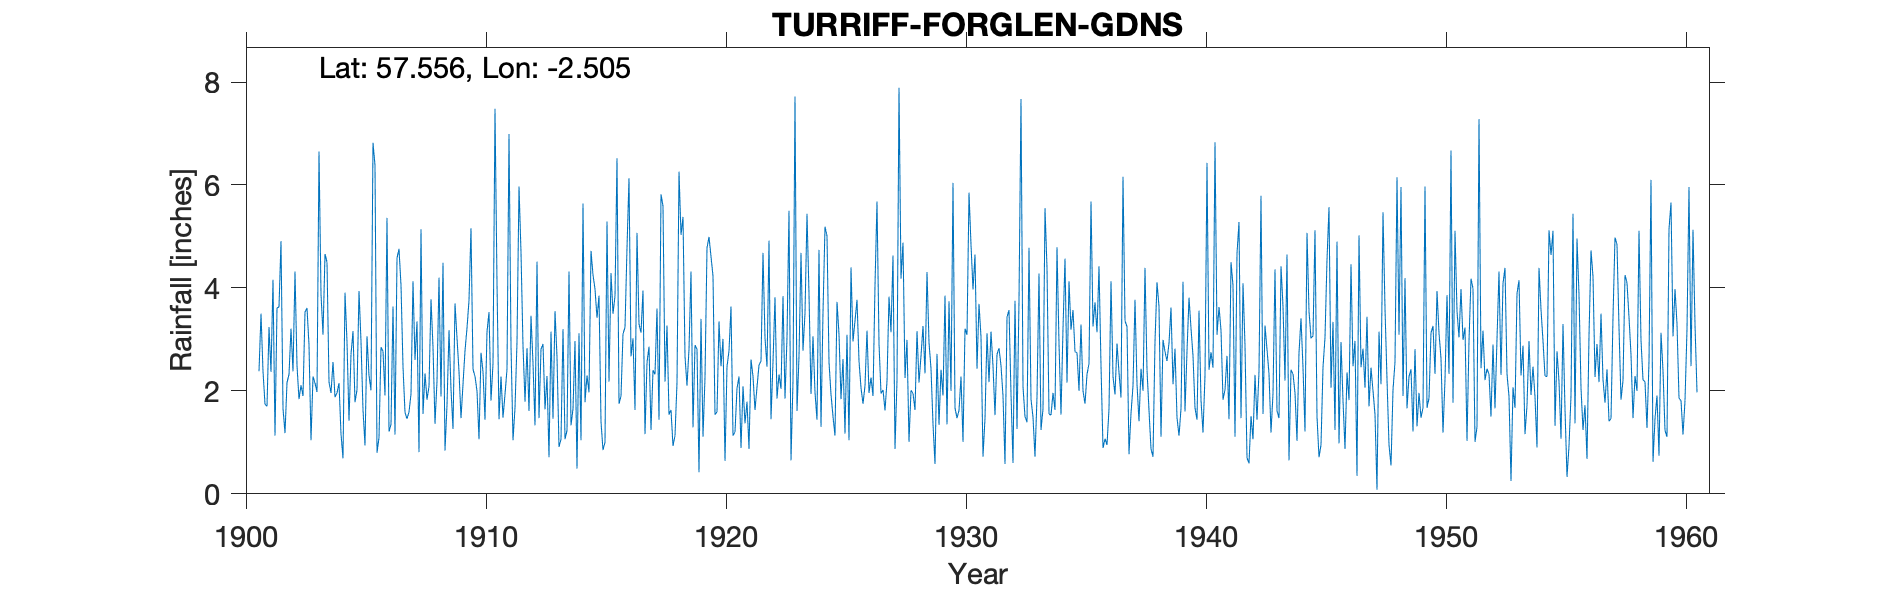

Source data for this figure (header and first rows):
TURRIFF (FORGLEN GARDENS), , , , , , , , , , , , , , , , , , , , , , , 
Grid ref, NJ699519, Long, -2.505, Lat, 57.56, Elevation, 220, ft, , , , , , , , , , , , , , , 
Station no, 5665, , , , , , , , , , , , , , , , , , , , , , 
, 1900, 1901, 1902, 1903, 1904, 1905, 1906, 1907, 1908, 1909, 1910, 1911, 1912, 1913, 1914, 1915, 1916, 1917, 1918, 1919, 1920, 1921, 1922
January, , 2.38, 1.66, 3.61, 1.96, 1.78, 1.09, 2.47, 1.83, 2.03, 2.28, 1.45, 2.87, 2.29, 1.33, 3.98, 1.75, 3.95, 3.27, 4.32, 1.54, 2.28, 4.68
February, , 3.5, 1.18, 2.89, 2.56, 2.02, 2.85, 1.58, 2.09, 1.26, 2, 2.28, 1.79, 0.71, 1.65, 3.42, 1.9, 1.16, 1.54, 1.29, 1.59, 0.89, 3.03
March, , 2.38, 2.16, 1.04, 1.88, 3.94, 2.77, 1.46, 3.78, 3.7, 1.06, 1.48, 2.83, 3.15, 2.97, 3.85, 3.11, 2.55, 1.63, 2.89, 3.35, 2.09, 2.47
April, , 1.74, 2.32, 2.28, 1.96, 2.96, 1.91, 1.59, 2.85, 3.03, 2.74, 1.93, 1.61, 1.46, 0.49, 1.4, 3.23, 2.86, 0.93, 2.81, 2.48, 1.37, 4.92
May, , 1.7, 3.21, 2.15, 2.15, 1.63, 5.36, 1.94, 1.36, 2.38, 2.37, 2.42, 3.46, 3.55, 3.12, 0.85, 4.78, 1.24, 1.13, 0.42, 3.01, 1.79, 1.45
June, , 3.24, 2.38, 1.98, 1.16, 0.94, 1.21, 4.13, 2.19, 1.47, 1.44, 6.99, 2.53, 2.66, 1.04, 1, 6.13, 2.4, 2.16, 3.4, 0.64, 0.87, 2.56
July, , 2.37, 4.32, 6.65, 0.69, 3.06, 1.35, 2.6, 4.2, 2.13, 3.15, 2.88, 1.33, 0.91, 5.64, 5.29, 2.67, 2.32, 6.26, 1.11, 2.47, 2.61, 3.82
August, , 4.16, 2.49, 3.88, 3.91, 2.3, 3.64, 3.35, 1.89, 2.78, 3.53, 1.04, 4.51, 1.06, 1.78, 2.18, 3.02, 3.6, 5.03, 2.26, 2.78, 2.28, 1.85
September, , 1.13, 1.84, 3.09, 2.95, 2.01, 1.15, 0.81, 4.49, 3.22, 1.81, 1.67, 1.47, 3.2, 2.3, 4.29, 1.63, 1.44, 5.38, 4.78, 3.64, 1.63, 2.32
October, , 3.61, 2.11, 4.66, 1.42, 6.82, 4.58, 5.14, 0.84, 3.76, 2.53, 2.95, 2.81, 1.06, 1.97, 3.5, 5.07, 5.82, 2.67, 4.99, 1.13, 2.07, 2.04
November, , 3.63, 1.9, 4.5, 2.71, 6.38, 4.76, 1.55, 1.72, 5.16, 7.48, 5.97, 2.91, 1.23, 4.72, 3.84, 3.3, 5.59, 2.1, 4.61, 1.2, 2.5, 3.84
December, , 4.91, 3.53, 2.17, 3.16, 0.8, 4.05, 2.34, 3.18, 2.42, 4.09, 4.69, 1.64, 4.32, 4.25, 6.52, 3.13, 2.18, 2.81, 4.23, 2.05, 2.58, 1.85
Total, , 34.75, 29.1, 38.9, 26.51, 34.64, 34.72, 28.96, 30.42, 33.34, 34.48, 35.75, 29.76, 25.6, 31.26, 40.12, 39.72, 35.11, 34.91, 37.11, 25.88, 22.96, 34.83
Some ests for snow, , , , , , , , , , , , , , , , , , , , , , , 
